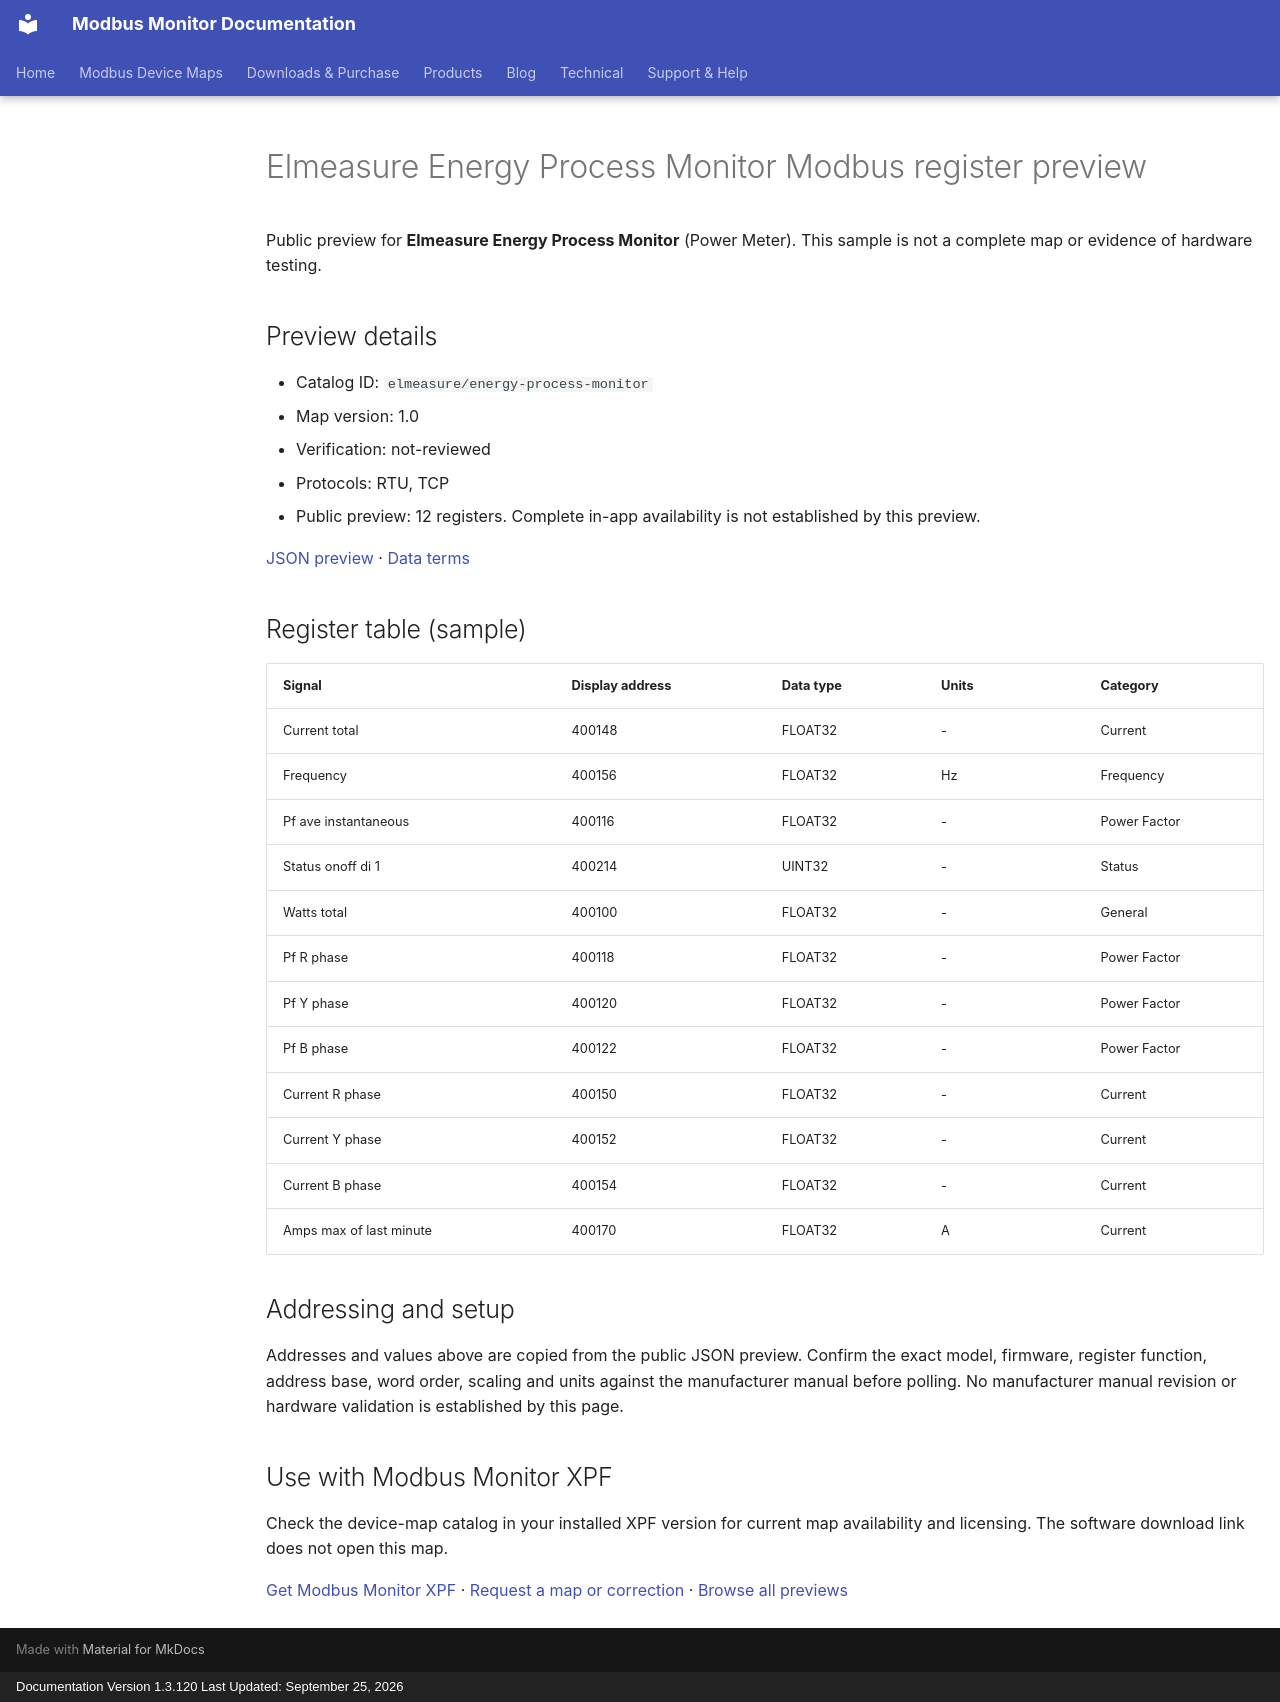

repository: Modbus-Monitor/modbus-monitor-docs · page: modbus-device-maps/previews/elmeasure/energy-process-monitor/index.html · generator: mkdocs · copyright: Documentation Version 1.3.120 Last Updated: September 25, 2026

---
title: "Elmeasure Energy Process Monitor Modbus register preview"
description: "Sample register addresses and data types for Elmeasure Energy Process Monitor. Public preview with JSON source and verification status."
---

# Elmeasure Energy Process Monitor Modbus register preview

Public preview for **Elmeasure Energy Process Monitor** (Power Meter).
This sample is not a complete map or evidence of hardware testing.

## Preview details

- Catalog ID: `elmeasure/energy-process-monitor`
- Map version: 1.0
- Verification: not-reviewed
- Protocols: RTU, TCP
- Public preview: 12 registers. Complete in-app availability is not established by this preview.

[JSON preview](https://modbus-monitor.github.io/modbus-device-maps/maps/elmeasure/energy-process-monitor.json) · [Data terms](https://modbus-monitor.github.io/modbus-device-maps/data-license/)

## Register table (sample)

| Signal | Display address | Data type | Units | Category |
|---|---|---|---|---|
| Current total | 400148 | FLOAT32 | - | Current |
| Frequency | 400156 | FLOAT32 | Hz | Frequency |
| Pf ave instantaneous | 400116 | FLOAT32 | - | Power Factor |
| Status onoff di 1 | 400214 | UINT32 | - | Status |
| Watts total | 400100 | FLOAT32 | - | General |
| Pf R phase | 400118 | FLOAT32 | - | Power Factor |
| Pf Y phase | 400120 | FLOAT32 | - | Power Factor |
| Pf B phase | 400122 | FLOAT32 | - | Power Factor |
| Current R phase | 400150 | FLOAT32 | - | Current |
| Current Y phase | 400152 | FLOAT32 | - | Current |
| Current B phase | 400154 | FLOAT32 | - | Current |
| Amps max of last minute | 400170 | FLOAT32 | A | Current |

## Addressing and setup

Addresses and values above are copied from the public JSON preview. Confirm the exact model, firmware, register function, address base, word order, scaling and units against the manufacturer manual before polling. No manufacturer manual revision or hardware validation is established by this page.

## Use with Modbus Monitor XPF

Check the device-map catalog in your installed XPF version for current map availability and licensing. The software download link does not open this map.

[Get Modbus Monitor XPF](https://docs.quantumbitsolutions.com/downloads-purchase/) · [Request a map or correction](https://github.com/Modbus-Monitor/modbus-device-maps/issues/new/choose) · [Browse all previews](https://docs.quantumbitsolutions.com/modbus-device-maps/)

<script type="application/ld+json">{"@context": "https://schema.org", "@type": "Dataset", "name": "Elmeasure Energy Process Monitor public register preview", "description": "Sample register addresses and data types; not a complete map or hardware verification.", "url": "https://docs.quantumbitsolutions.com/modbus-device-maps/previews/elmeasure/energy-process-monitor/", "license": "https://modbus-monitor.github.io/modbus-device-maps/data-license/", "creator": {"@type": "Organization", "name": "Quantum Bit Solutions", "url": "https://quantumbitsolutions.com/"}, "distribution": {"@type": "DataDownload", "encodingFormat": "application/json", "contentUrl": "https://modbus-monitor.github.io/modbus-device-maps/maps/elmeasure/energy-process-monitor.json"}}</script>
